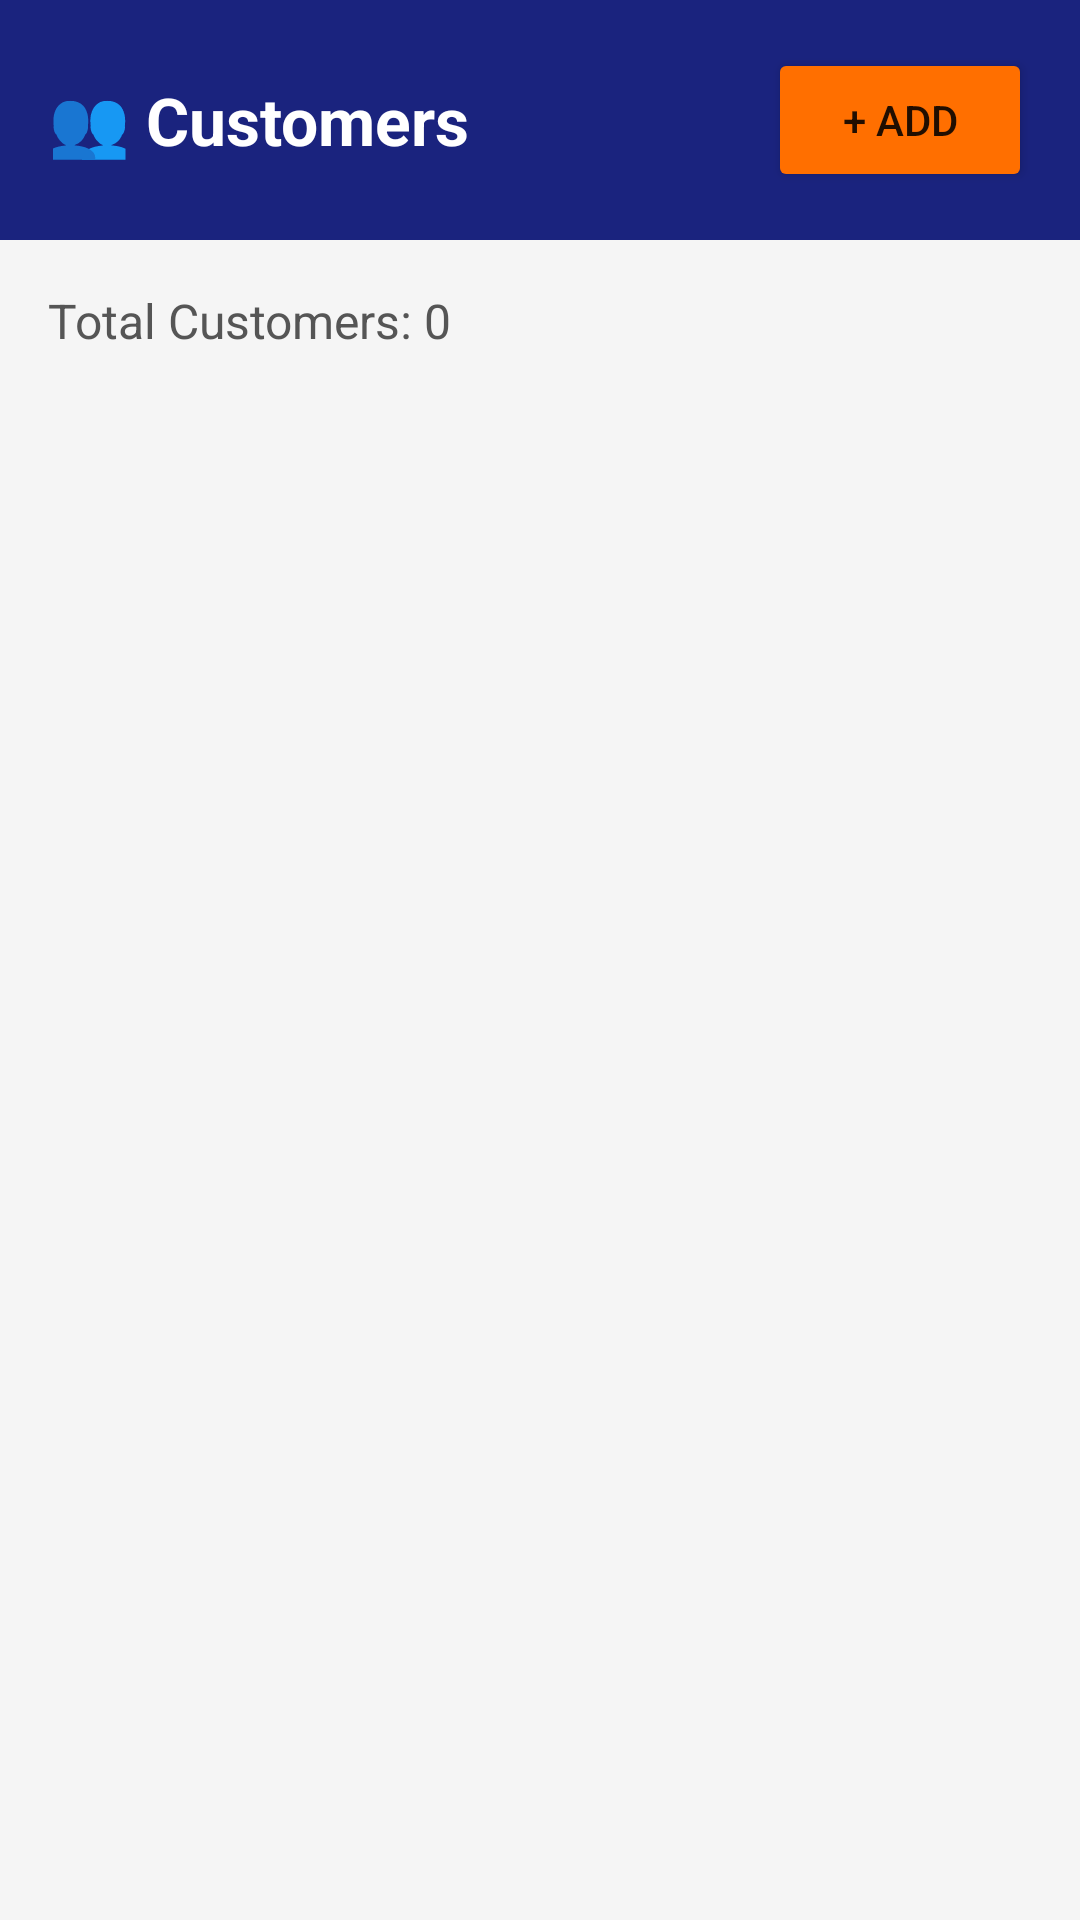

Layout XML and referenced resources for this Android screen:
<!-- AndroidManifest.xml: application theme Theme.AppCompat.Light.NoActionBar -->
<!-- res/layout/activity_customer_list.xml -->
<?xml version="1.0" encoding="utf-8"?>
<LinearLayout xmlns:android="http://schemas.android.com/apk/res/android"
    android:layout_width="match_parent"
    android:layout_height="match_parent"
    android:orientation="vertical"
    android:background="#F5F5F5">

    <LinearLayout
        android:layout_width="match_parent"
        android:layout_height="wrap_content"
        android:background="#1A237E"
        android:padding="16dp"
        android:orientation="horizontal"
        android:gravity="center_vertical">

        <TextView
            android:layout_width="0dp"
            android:layout_height="wrap_content"
            android:layout_weight="1"
            android:text="👥 Customers"
            android:textColor="#FFFFFF"
            android:textSize="22sp"
            android:textStyle="bold"/>

        <Button
            android:id="@+id/btnAddCustomer"
            android:layout_width="wrap_content"
            android:layout_height="wrap_content"
            android:text="+ Add"
            android:backgroundTint="#FF6F00"/>
    </LinearLayout>

    <TextView
        android:id="@+id/tvCustomerCount"
        android:layout_width="wrap_content"
        android:layout_height="wrap_content"
        android:text="Total Customers: 0"
        android:textSize="16sp"
        android:padding="16dp"
        android:textColor="#555555"/>

    <androidx.recyclerview.widget.RecyclerView
        android:id="@+id/rvCustomers"
        android:layout_width="match_parent"
        android:layout_height="match_parent"
        android:padding="8dp"/>

</LinearLayout>
<!-- resources referenced by this layout -->
<resources>

</resources>
